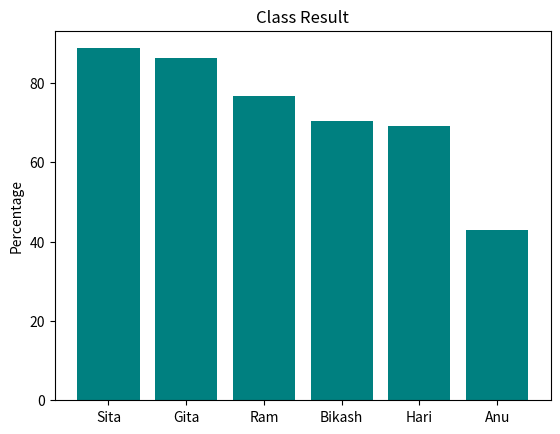

Here is the Python script that generated this plot: (Note: this script raises an exception after producing the figure.)
import pandas as pd

import matplotlib.pyplot as plt

data = {
    "Name": ["Ram", "Sita", "Hari", "Gita", "Anu", "Bikash"],
    "Math": [78, 92, 65, 88, 34, 71],
    "Science": [82, 89, 70, 91, 45, 66],
    "English": [70, 85, 72, 80, 50, 74]
}

df = pd.DataFrame(data)

df

df["Total"] = df["Math"] + df["Science"] + df["English"]

df["Percentage"] = round(df["Total"] / 3, 1)

def grade(p):
    if p >= 90:
        return "A+"
    elif p >= 80:
        return "A"
    elif p >= 60:
        return "B"
    elif p >= 40:
        return "C"
    else:
        return "Fail"

df["Grade"] = df["Percentage"].apply(grade)

df

df = df.sort_values("Percentage", ascending=False)

topper = df.iloc[0]   # first row after sorting

print(f"🥇 Topper: {topper['Name']} with {topper['Percentage']}%")

df.to_csv("result.csv", index=False)

plt.bar(df["Name"], df["Percentage"], color="teal")
plt.title("Class Result")
plt.ylabel("Percentage")
plt.show()

search = input("Enter a student name: ")

found = df[df["Name"] == search]

if len(found) == 0:
    print("Student not found")
else:
    print(found)
